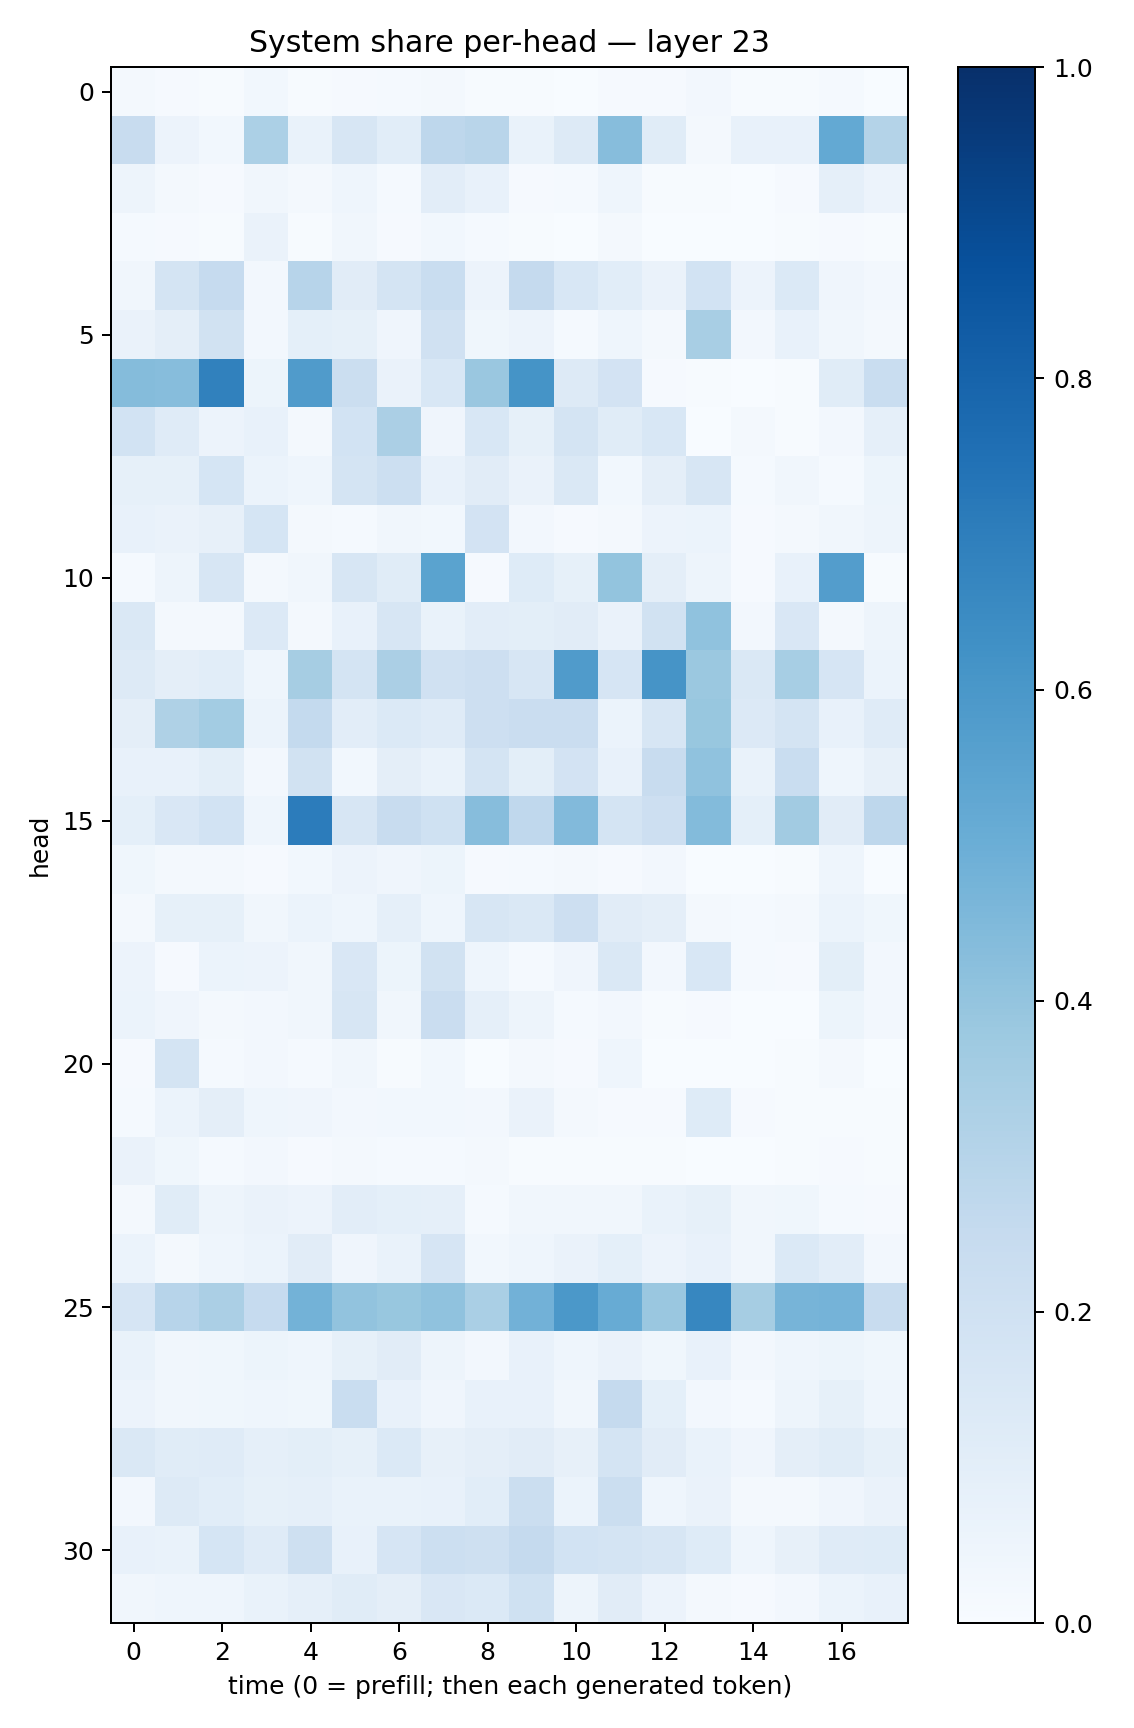

Data behind this chart, as committed beside it:
0.021445422, 0.008804919, 0.0056347153, 0.029675223, 0.006541386, 0.008361449, 0.01424067, 0.016239898, 0.0059906105, 0.0052630147, 0.0031854184, 0.01114399, 0.008733839, 0.025059907, 0.0056379884, 0.0064134574, 0.012623349, 0.0022689782
0.2371, 0.05728, 0.03058, 0.3298, 0.06784, 0.1618, 0.1062, 0.2769, 0.2927, 0.06968, 0.1307, 0.4331, 0.1143, 0.0187, 0.07314, 0.07643, 0.52, 0.3082
0.04941, 0.02099, 0.01078, 0.03505, 0.01608, 0.04588, 0.01237, 0.1034, 0.07475, 0.009936, 0.01282, 0.04569, 0.004293, 0.004892, 0.002866, 0.01015, 0.08959, 0.05505
0.01313, 0.009654, 0.004113, 0.06546, 0.003969, 0.03504, 0.009083, 0.02841, 0.0146, 0.007296, 0.001952, 0.02326, 0.002519, 0.001303, 0.002652, 0.006264, 0.01133, 0.007029
0.03341, 0.1759, 0.249, 0.02621, 0.2951, 0.1131, 0.173, 0.234, 0.05695, 0.2504, 0.1524, 0.1084, 0.06634, 0.1862, 0.05496, 0.1398, 0.04056, 0.02535
0.06439, 0.09485, 0.1944, 0.02594, 0.09291, 0.08325, 0.04209, 0.1955, 0.03577, 0.05832, 0.01314, 0.0468, 0.02089, 0.341, 0.02393, 0.07158, 0.03134, 0.01716
0.4366, 0.4328, 0.6841, 0.05341, 0.5813, 0.2255, 0.06407, 0.1523, 0.3859, 0.6156, 0.1258, 0.1824, 0.01139, 0.007562, 0.002855, 0.006271, 0.1141, 0.2343
0.1865, 0.1196, 0.05681, 0.07533, 0.01958, 0.1854, 0.3321, 0.04141, 0.1533, 0.08388, 0.1779, 0.114, 0.1544, 0.002887, 0.01874, 0.007294, 0.02624, 0.08729
0.08433, 0.08504, 0.17, 0.0589, 0.04478, 0.1753, 0.2153, 0.07667, 0.1122, 0.06597, 0.1457, 0.02972, 0.09735, 0.1635, 0.01218, 0.03468, 0.01384, 0.05317
0.07715, 0.06573, 0.08186, 0.1717, 0.02254, 0.01478, 0.0342, 0.03074, 0.1835, 0.0262, 0.01121, 0.01576, 0.05618, 0.05913, 0.01093, 0.02128, 0.03211, 0.0473
0.01211, 0.05035, 0.1575, 0.02058, 0.03357, 0.1624, 0.1137, 0.547, 0.009448, 0.124, 0.08446, 0.3988, 0.0957, 0.04703, 0.01032, 0.07467, 0.5704, 0.006105
0.1441, 0.01603, 0.01646, 0.1334, 0.01676, 0.07203, 0.161, 0.06828, 0.1046, 0.09773, 0.1127, 0.06292, 0.193, 0.4095, 0.02515, 0.1505, 0.0175, 0.04778
0.1295, 0.09641, 0.1062, 0.04662, 0.3484, 0.1721, 0.3341, 0.198, 0.2126, 0.1639, 0.5812, 0.1644, 0.611, 0.3803, 0.1446, 0.3457, 0.1654, 0.05914
0.09558, 0.3237, 0.3558, 0.06231, 0.2541, 0.1035, 0.1385, 0.1186, 0.2143, 0.2282, 0.2303, 0.06246, 0.1576, 0.3873, 0.1348, 0.1782, 0.07063, 0.119
0.07791, 0.07645, 0.09772, 0.02711, 0.1933, 0.0282, 0.09561, 0.06977, 0.1722, 0.09775, 0.1802, 0.07593, 0.2374, 0.41, 0.06803, 0.2336, 0.04557, 0.08013
0.09222, 0.151, 0.1857, 0.04619, 0.7056, 0.1638, 0.2398, 0.2029, 0.4306, 0.2686, 0.4448, 0.175, 0.2139, 0.4408, 0.09054, 0.3594, 0.1128, 0.2746
0.0371, 0.02071, 0.01599, 0.01105, 0.02753, 0.05732, 0.03973, 0.05227, 0.01011, 0.01393, 0.01725, 0.01088, 0.02456, 0.002977, 0.002903, 0.004119, 0.04337, 0.002538
0.02072, 0.08429, 0.08242, 0.03365, 0.06037, 0.04311, 0.08617, 0.04687, 0.1586, 0.1415, 0.2121, 0.1119, 0.09557, 0.01575, 0.01447, 0.01756, 0.06166, 0.03725
0.05602, 0.00996, 0.0587, 0.05526, 0.03506, 0.1493, 0.05133, 0.1906, 0.04354, 0.01386, 0.04081, 0.1443, 0.02349, 0.156, 0.01518, 0.009475, 0.09894, 0.02369
0.06147, 0.04019, 0.02285, 0.02411, 0.03515, 0.161, 0.03454, 0.2272, 0.08972, 0.04717, 0.01364, 0.02701, 0.005075, 0.008353, 0.001311, 0.003031, 0.05447, 0.02698
0.01009, 0.1733, 0.01358, 0.02656, 0.01533, 0.03501, 0.004152, 0.0311, 0.003795, 0.01734, 0.009223, 0.04584, 0.002069, 0.002417, 0.001432, 0.004516, 0.01693, 0.001078
0.01327, 0.05997, 0.09429, 0.046, 0.04191, 0.02571, 0.02747, 0.02773, 0.02635, 0.0632, 0.0201, 0.01043, 0.01017, 0.1243, 0.009234, 0.004981, 0.00544, 0.007726
0.06338, 0.03677, 0.01444, 0.02468, 0.009462, 0.01824, 0.01318, 0.01304, 0.01674, 0.007255, 0.005201, 0.006991, 0.007592, 0.001887, 0.001724, 0.004348, 0.009648, 0.004359
0.01592, 0.1143, 0.04883, 0.06256, 0.0555, 0.1039, 0.09178, 0.08852, 0.01373, 0.03369, 0.03429, 0.03285, 0.0674, 0.08471, 0.03178, 0.03882, 0.01364, 0.01155
0.05988, 0.02259, 0.04593, 0.0623, 0.1129, 0.04043, 0.06708, 0.1643, 0.02955, 0.04317, 0.06552, 0.09256, 0.05488, 0.07587, 0.03193, 0.1377, 0.1019, 0.02647
0.1664, 0.2966, 0.3345, 0.2482, 0.4803, 0.4026, 0.3893, 0.4087, 0.3374, 0.4821, 0.5974, 0.5089, 0.3856, 0.6673, 0.3513, 0.4698, 0.4754, 0.2352
0.06838, 0.0342, 0.03782, 0.05333, 0.04674, 0.0835, 0.1126, 0.04909, 0.02583, 0.07161, 0.0435, 0.06343, 0.03644, 0.0762, 0.02688, 0.04601, 0.05248, 0.03737
0.05812, 0.03451, 0.03669, 0.04341, 0.03623, 0.2328, 0.07281, 0.03997, 0.07215, 0.07472, 0.03463, 0.2535, 0.09216, 0.02419, 0.01298, 0.04831, 0.08337, 0.04574
0.1416, 0.1161, 0.1192, 0.08619, 0.09943, 0.08511, 0.1368, 0.08052, 0.09504, 0.1098, 0.08167, 0.1727, 0.1106, 0.0667, 0.0417, 0.09703, 0.1161, 0.08467
0.02715, 0.1323, 0.1079, 0.08393, 0.08973, 0.06674, 0.06906, 0.07539, 0.1078, 0.2227, 0.05964, 0.2236, 0.04347, 0.06531, 0.02292, 0.02211, 0.04266, 0.06575
0.07638, 0.06844, 0.1704, 0.1191, 0.2046, 0.07752, 0.1655, 0.2167, 0.208, 0.2526, 0.1858, 0.1743, 0.1612, 0.1244, 0.04403, 0.08116, 0.1174, 0.1218
0.03355, 0.04589, 0.04399, 0.06674, 0.08661, 0.1133, 0.09597, 0.1488, 0.1384, 0.2015, 0.04986, 0.1123, 0.05786, 0.02074, 0.009149, 0.02353, 0.05894, 0.07075
